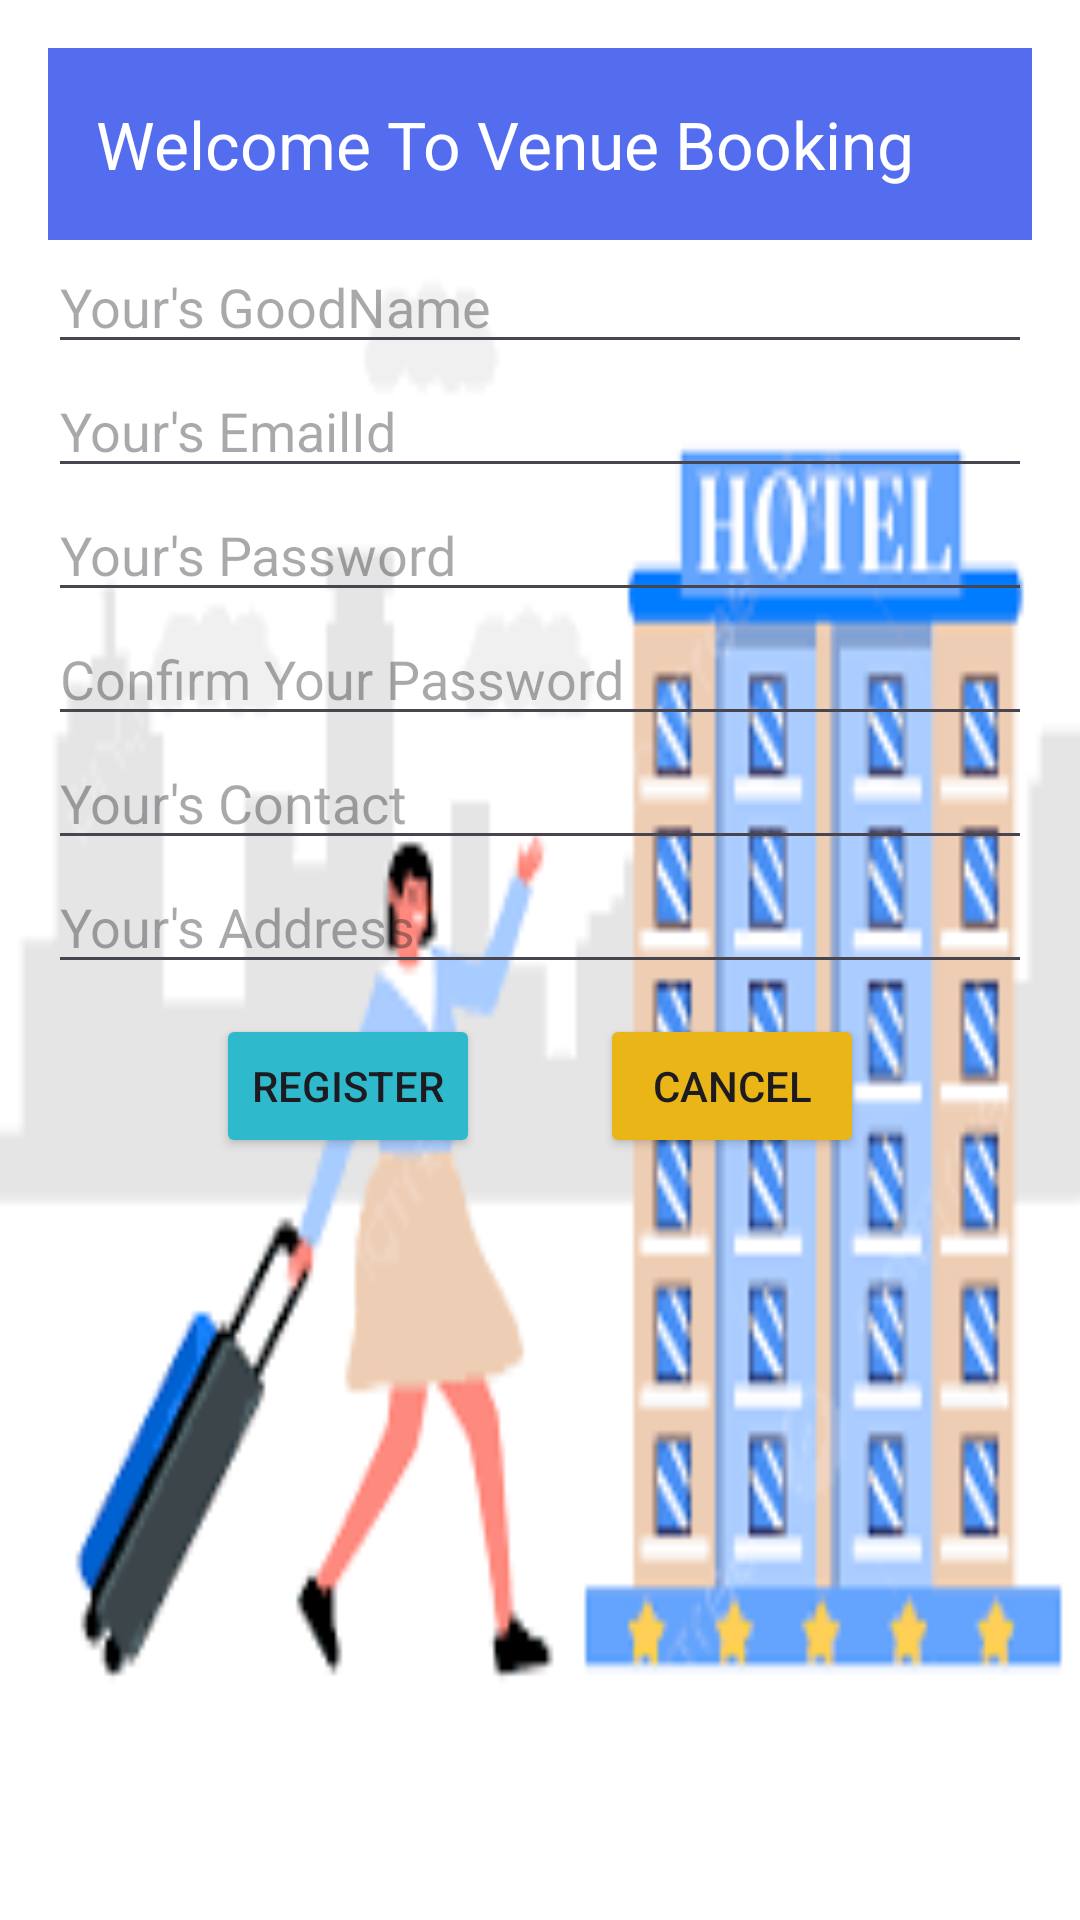

Write the Android layout XML for this screen, with the resource values it uses.
<!-- AndroidManifest.xml: application theme Theme.VENUEBOOKING -->
<!-- res/layout/activity_register.xml -->
<?xml version="1.0" encoding="utf-8"?>
    <LinearLayout xmlns:android="http://schemas.android.com/apk/res/android"
        xmlns:app="http://schemas.android.com/apk/res-auto"
        xmlns:tools="http://schemas.android.com/tools"
        android:layout_width="match_parent"
        android:layout_height="match_parent"
        android:orientation="vertical"
        android:padding="16dp"
        android:background="@drawable/images"
        tools:context=".activity.RegisterActivity">
        <androidx.appcompat.widget.Toolbar
            app:titleTextColor="@color/white"
            app:title="Welcome To Venue Booking"
            android:background="#546DEF"
            android:layout_width="match_parent"
            android:layout_height="wrap_content"/>

        <EditText
            android:id="@+id/editUser_name"
            android:hint="Your's GoodName"
            android:layout_width="match_parent"
            android:layout_height="wrap_content"/>
        <EditText
            android:id="@+id/editUser_email"
            android:hint="Your's EmailId"
            android:inputType="textEmailAddress"
            android:layout_width="match_parent"
            android:layout_height="wrap_content"/>

    <EditText
        android:id="@+id/editUser_pass"
        android:hint="Your's Password"
        android:inputType="textPassword"
        android:layout_width="match_parent"
        android:layout_height="wrap_content"/>

    <EditText
        android:id="@+id/editConfirmPassword"
        android:hint="Confirm Your Password"
        android:inputType="textPassword"
        android:layout_width="match_parent"
        android:layout_height="wrap_content"/>

    <EditText
        android:id="@+id/editUser_contact"
        android:hint="Your's Contact"
        android:inputType="number"
        android:layout_width="match_parent"
        android:layout_height="wrap_content"/>
        <EditText
            android:id="@+id/editUser_address"
            android:hint="Your's Address"
            android:inputType="text"
            android:layout_width="match_parent"
            android:layout_height="wrap_content"/>


        <LinearLayout
            android:layout_marginTop="10dp"
            android:gravity="center"
            android:layout_width="match_parent"
            android:layout_height="wrap_content">

            <Button
                android:backgroundTint="#2EBACC"
                android:layout_marginRight="20dp"
                android:onClick="register"
                android:text="Register"
                android:layout_width="wrap_content"
                android:layout_height="wrap_content"/>

            <Button
                android:backgroundTint="#EAB517"
                android:layout_marginLeft="20dp"
                android:id="@+id/btnCancel"
                android:text="Cancel"
                android:layout_width="wrap_content"
                android:layout_height="wrap_content"/>
        </LinearLayout>

    </LinearLayout>
<!-- resources referenced by this layout -->
<resources>
  <!-- drawable images: png bitmap (drawable, 6722 bytes) -->
  <style name="Theme.VENUEBOOKING" parent="Base.Theme.VENUEBOOKING" />
  <style name="Base.Theme.VENUEBOOKING" parent="Theme.Material3.DayNight.NoActionBar">
          
          
      </style>
  <!-- not gathered from this repository: default colours our renderer supplied (Android Studio template values) -->
  <color name="white">#FFFFFFFF</color>
</resources>
